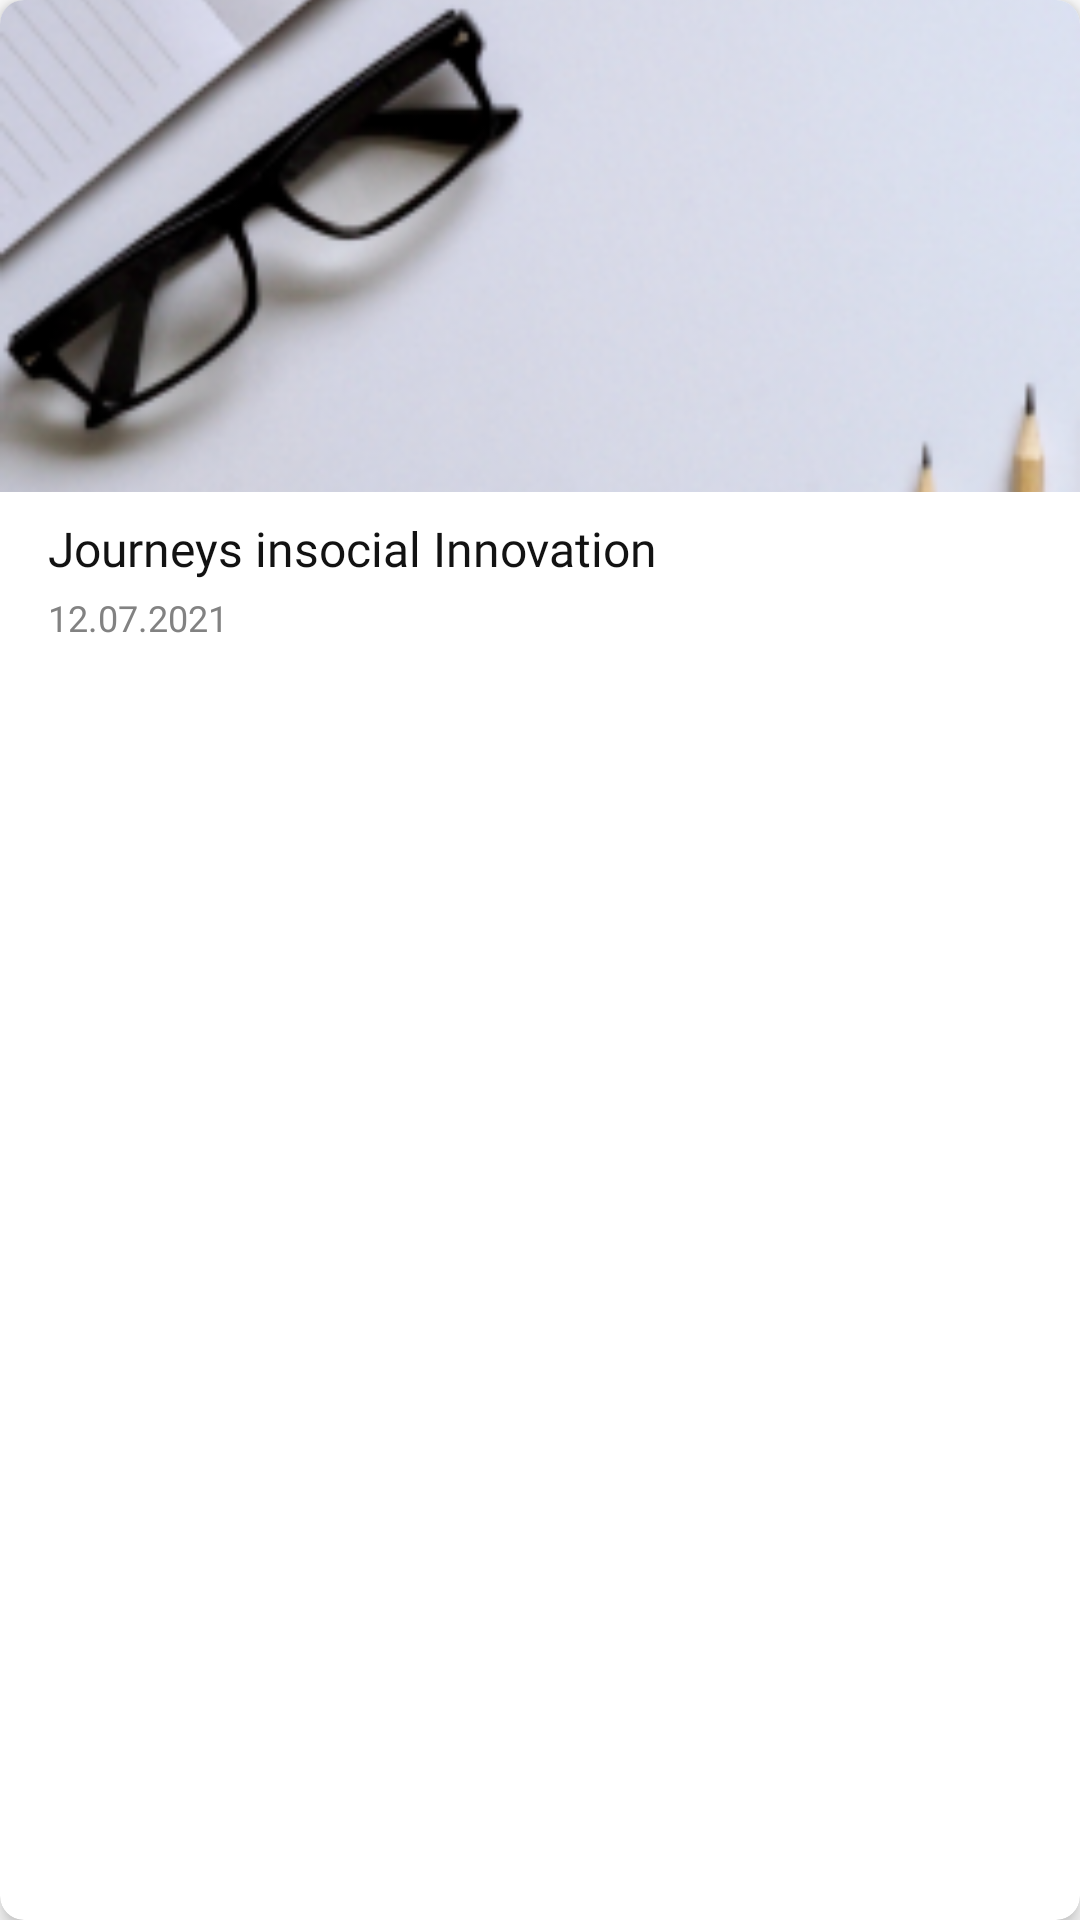

Write the Android layout XML for this screen, with the resource values it uses.
<!-- AndroidManifest.xml: application theme Theme.SmartAgro -->
<!-- res/layout/layout_padcast_main_item.xml -->
<?xml version="1.0" encoding="utf-8"?>
<com.google.android.material.card.MaterialCardView xmlns:android="http://schemas.android.com/apk/res/android"
    android:layout_width="match_parent"
    android:elevation="0dp"
    app:cardElevation="0dp"
    android:layout_marginTop="@dimen/margin_padding_16"
    android:layout_marginStart="@dimen/margin_padding_16"
    android:translationZ="@dimen/margin_padding_4"
    android:backgroundTint="@color/white"
    xmlns:app="http://schemas.android.com/apk/res-auto"
    app:cardCornerRadius="@dimen/margin_padding_8"
    android:layout_height="wrap_content">

    <androidx.appcompat.widget.LinearLayoutCompat
        android:layout_width="match_parent"
        android:layout_height="wrap_content"
        android:orientation="vertical">

        <ImageView
            android:layout_width="match_parent"
            android:layout_height="164dp"
            android:src="@drawable/test_news_image"
            android:scaleType="centerCrop"/>

        <TextView
            android:layout_width="match_parent"
            android:layout_height="wrap_content"
            android:text="Journeys insocial Innovation"
            android:layout_marginHorizontal="@dimen/margin_padding_16"
            android:textSize="@dimen/txt_size_16"
            android:textColor="@color/black"
            android:fontFamily="@font/roboto_regular_400"
            android:layout_marginTop="@dimen/margin_padding_8"/>

        <TextView
            android:layout_width="match_parent"
            android:layout_height="wrap_content"
            android:text="12.07.2021"
            android:layout_marginHorizontal="@dimen/margin_padding_16"
            android:fontFamily="@font/roboto_regular_400"
            android:textSize="12sp"
            android:layout_marginBottom="@dimen/margin_padding_8"
            android:textColor="@color/gray_3"
            android:layout_marginTop="@dimen/margin_padding_4"/>


    </androidx.appcompat.widget.LinearLayoutCompat>








</com.google.android.material.card.MaterialCardView>
<!-- resources referenced by this layout -->
<resources>
  <color name="black">#121212</color>
  <color name="gray_3">#828282</color>
  <color name="white">#FFFFFFFF</color>
  <dimen name="margin_padding_16">16dp</dimen>
  <dimen name="margin_padding_4">4dp</dimen>
  <dimen name="margin_padding_8">8dp</dimen>
  <dimen name="txt_size_16">16sp</dimen>
  <!-- drawable test_news_image: png bitmap (drawable-v24, 80174 bytes) -->
  <style name="Theme.SmartAgro" parent="Theme.MaterialComponents.DayNight.NoActionBar">
          
          <item name="colorPrimary">@color/green</item>
          <item name="colorPrimaryVariant">@color/green</item>
          <item name="colorOnPrimary">@color/white</item>
          
          <item name="colorSecondary">@color/green</item>
          <item name="colorSecondaryVariant">@color/green</item>
          <item name="colorOnSecondary">@color/black</item>
          
          <item name="android:statusBarColor" tools:targetApi="l">@color/white</item>
          
      </style>
  <color name="green">#02C65C</color>
</resources>
